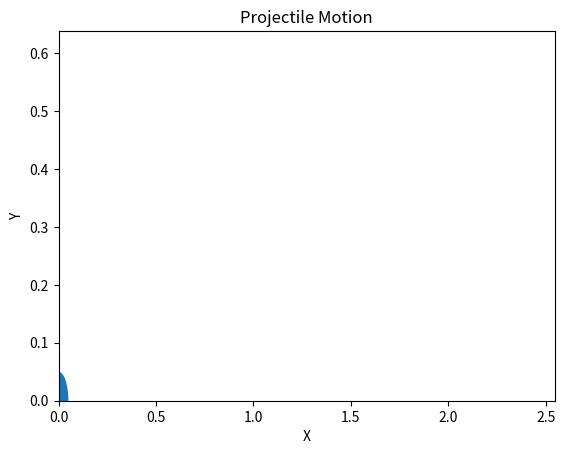

Write the Python code that produced this figure.
from matplotlib import pyplot as plt
from matplotlib import animation
import math


g = 9.8

def get_intervals(u, theta):

    t_flight = 2*u*math.sin(theta)/g
    intervals = []
    start = 0
    interval = 0.005
    while start < t_flight:
        intervals.append(start)
        start += interval
    return intervals

def update_position(i, circle, intervals, u, theta):

    t = intervals[i]
    x = u*math.cos(theta)*t
    y = u*math.sin(theta)*t - 0.5*g*t**2
    circle.center = x, y
    return circle,

def create_animation(u, theta):

    intervals = get_intervals(u, theta)

    xmin = 0
    xmax = u*math.cos(theta)*intervals[-1]
    ymin = 0
    t_max = u*math.sin(theta)/g
    ymax = u*math.sin(theta)*t_max - 0.5*g*t_max**2
    fig = plt.gcf()
    ax = plt.axes(xlim=(xmin, xmax), ylim=(ymin, ymax))

    circle = plt.Circle((xmin, ymin), 0.05)
    ax.add_patch(circle)

    anim = animation.FuncAnimation(fig, update_position,
                                   fargs=(circle, intervals, u, theta),
                                   frames=len(intervals), interval=1)
    plt.title('Projectile Motion')
    plt.xlabel('X')
    plt.ylabel('Y')
    plt.show()

if __name__ == '__main__':
    theta = math.pi/4
    u = 5.0
    create_animation(u, theta)